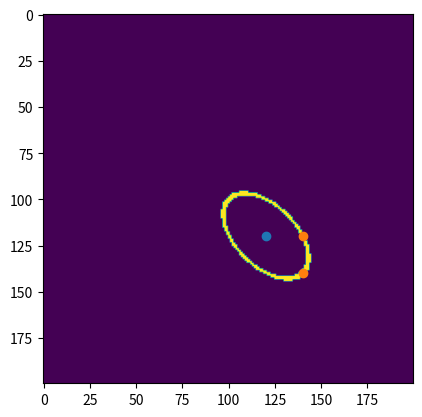

Source code (Python):
import numpy as np
import matplotlib.pyplot as plt


mu = np.array([[1],[1]])

# theta = np.pi / 4
# sigma = np.array( [ [np.cos(theta), np.sin(theta)], [np.sin(theta), np.cos(theta)] ] )

sigma = np.array( [[1,0], [1,1]] )

E = np.empty((200,200))

sigma_inv = np.linalg.inv(sigma)

for i in range(200):
    for j in range(200):
        X = np.array([[i],[j]]) / 20 - 5
        E[i,j] = (np.transpose(X - mu) @ sigma_inv @ (X-mu))[0,0]
        

mask = np.abs(E - 1) < 1e-1

plt.imshow(mask)
plt.scatter(
    [(mu[0,0]+5)*20], 
    [(mu[1,0]+5)*20]
)

plt.scatter(
    [(mu[0,0]+sigma[1,0]+5)*20, (mu[0,0]+sigma[1,1]+5)*20], 
    [(mu[1,0]+sigma[0,0]+5)*20, (mu[1,0]+sigma[0,1]+5)*20]
)

plt.show()